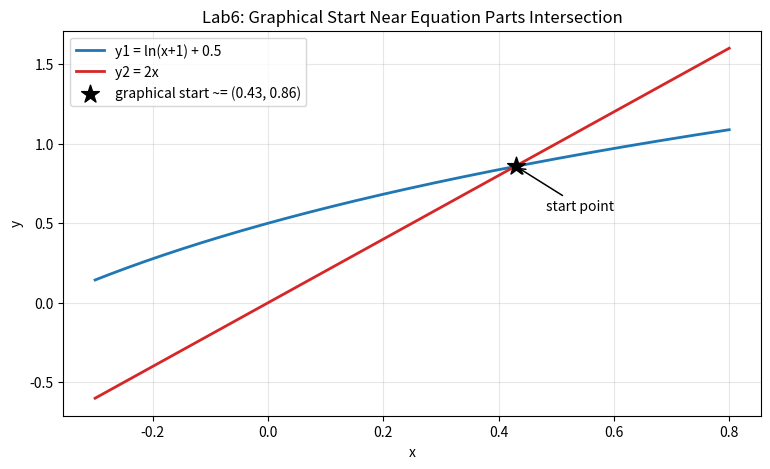

This chart was generated by the following Python code: (Note: this script raises an exception after producing the figure.)
import math
from pathlib import Path

import matplotlib.pyplot as plt


def left_part(x):
    return math.log(x + 1.0) + 0.5


def right_part(x):
    return 2.0 * x


def f(x):
    return left_part(x) - right_part(x)


def df(x):
    return 1.0 / (x + 1.0) - 2.0


def d2f(x):
    return -1.0 / ((x + 1.0) * (x + 1.0))


def phi(x):
    return (math.log(x + 1.0) + 0.5) / 2.0


def dphi(x):
    return 1.0 / (2.0 * (x + 1.0))


def find_intersection(a, b, tol=1e-12, max_iter=1000):
    left = a
    right = b
    f_left = f(left)
    f_right = f(right)

    if f_left * f_right > 0.0:
        raise ValueError("Intersection is not bracketed on the given interval.")

    for _ in range(max_iter):
        mid = (left + right) / 2.0
        f_mid = f(mid)

        if abs(f_mid) <= tol or (right - left) / 2.0 <= tol:
            return mid

        if f_left * f_mid <= 0.0:
            right = mid
            f_right = f_mid
        else:
            left = mid
            f_left = f_mid

    return (left + right) / 2.0


def simple_iteration_method(x0, q, eps, max_iter=100000):
    rows = []
    k = 0
    x_prev = x0
    rows.append((k, x_prev, f(x_prev), 0.0))

    factor = q / (1.0 - q)

    while k < max_iter:
        x_next = phi(x_prev)
        k += 1

        delta = abs(x_next - x_prev)
        est = factor * delta
        rows.append((k, x_next, f(x_next), est))

        if est <= eps:
            return x_next, k, rows

        x_prev = x_next

    return x_prev, k, rows


def newton_method(x0, eps, max_iter=100000):
    rows = []
    k = 0
    x_prev = x0
    rows.append((k, x_prev, f(x_prev), 0.0))

    while k < max_iter:
        x_next = x_prev - f(x_prev) / df(x_prev)
        k += 1

        est = abs(x_next - x_prev)
        rows.append((k, x_next, f(x_next), est))

        if est <= eps:
            return x_next, k, rows

        x_prev = x_next

    return x_prev, k, rows


def print_rows(title, rows):
    print(title)
    print("k        x_k           f(x_k)        eps_k")
    for k, xk, fxk, ek in rows:
        print(f"{k:<2d}  {xk:12.8f}  {fxk:12.8f}  {ek:12.8f}")
    print()


def plot_initial_region(a, b, start_x):
    left = max(-0.99, a - 0.3)
    right = b + 0.3
    steps = 800

    xs = [left + (right - left) * i / steps for i in range(steps + 1)]
    ys_left = [left_part(x) for x in xs]
    ys_right = [right_part(x) for x in xs]

    start_y = left_part(start_x)

    fig, ax = plt.subplots(figsize=(9, 5))
    ax.plot(xs, ys_left, color="tab:blue", linewidth=2, label="y1 = ln(x+1) + 0.5")
    ax.plot(xs, ys_right, color="tab:red", linewidth=2, label="y2 = 2x")

    ax.scatter([start_x], [start_y], color="black", marker="*", s=180, zorder=5,
               label=f"graphical start ~= ({start_x:.2f}, {start_y:.2f})")
    ax.annotate("start point",
                xy=(start_x, start_y),
                xytext=(22, -32),
                textcoords="offset points",
                arrowprops={"arrowstyle": "->", "color": "black", "linewidth": 1.1})

    ax.set_title("Lab6: Graphical Start Near Equation Parts Intersection")
    ax.set_xlabel("x")
    ax.set_ylabel("y")
    ax.grid(alpha=0.3)
    ax.legend(loc="best")

    out_path = Path(__file__).resolve().parent / "start_region_plot.png"
    fig.tight_layout()
    fig.savefig(out_path, dpi=150)
    plt.close(fig)

    print(f"Plot saved to: {out_path}")
    print()


def main():
    # Equation:
    # ln(x + 1) - 2x + 0.5 = 0
    eps = 1e-6

    # f(0) > 0, f(0.5) < 0  =>  [0, 0.5]
    a = 0.0
    b = 0.5

    # Simple iteration setup:
    # x = phi(x) = (ln(x+1) + 0.5)/2
    # q = max |phi'(x)| on [a,b]
    q = max(abs(dphi(a)), abs(dphi(b)))

    # The same start point is used for both methods.
    # It is chosen graphically near the intersection of y1 and y2,
    # so it is rounded instead of being the exact root.
    exact_intersection_x = find_intersection(a, b)
    start_x = round(exact_intersection_x, 2)
    x0_iter = start_x
    x0_newton = start_x

    x_iter, k_iter, rows_iter = simple_iteration_method(x0_iter, q, eps)
    x_newton, k_newton, rows_newton = newton_method(x0_newton, eps)

    print(f"eps = {eps}")
    print(f"Interval for positive root: [{a}, {b}]")
    print(f"Exact graph intersection: x = {exact_intersection_x:.10f}")
    print(f"Graphical start point for both methods: x0 = {start_x:.2f}")
    print(f"q = max|phi'(x)| on [{a}, {b}] = {q:.6f}")
    print()

    print_rows("Simple iteration method:", rows_iter)
    print_rows("Newton method:", rows_newton)

    print(f"Simple iteration root: x = {x_iter:.10f}, iterations = {k_iter}")
    print(f"Newton root:           x = {x_newton:.10f}, iterations = {k_newton}")
    print()

    res_iter = abs(f(x_iter))
    res_newton = abs(f(x_newton))
    delta_roots = abs(x_iter - x_newton)
    in_iter = (a <= x_iter <= b)
    in_newton = (a <= x_newton <= b)

    print("Checks:")
    print(f"|f(x_iter)|   = {res_iter:.6e}")
    print(f"|f(x_newton)| = {res_newton:.6e}")
    print(f"|x_iter - x_newton| = {delta_roots:.6e}")
    print(f"x_iter in [{a}, {b}]   -> {in_iter}")
    print(f"x_newton in [{a}, {b}] -> {in_newton}")
    print()

    plot_initial_region(a, b, start_x)

    if k_newton < k_iter:
        print("Conclusion: Newton converged faster.")
    elif k_newton > k_iter:
        print("Conclusion: Simple iteration converged faster.")
    else:
        print("Conclusion: both methods needed the same number of iterations.")


if __name__ == "__main__":
    main()

# Уравнение:
# ln(x+1) - 2x + 0.5 = 0
#
# 1) Где положительный корень:
#    f(0) = 0.5 > 0
#    f(0.5) = ln(1.5) - 1 + 0.5 < 0
#    Значит положительный корень точно между 0 и 0.5.
#
# 2) Метод простой итерации:
#    Переписали как x = phi(x):
#    phi(x) = (ln(x+1) + 0.5)/2.
#    Старт взяли x0 = (a+b)/2 = 0.25.
#    На [0, 0.5]: |phi'(x)| <= 0.5, то есть q=0.5 < 1, сходимость есть.
#    Оценка ошибки на шаге:
#    eps_k = q/(1-q) * |x_k - x_(k-1)|.
#
# 3) Метод Ньютона:
#    x_(k+1) = x_k - f(x_k)/f'(x_k),
#    где f'(x) = 1/(x+1) - 2.
#    Для старта взяли x0 = 0.5 (правая граница),
#    потому что f(x0)*f''(x0) > 0.
#    Тут оценка ошибки просто:
#    eps_k = |x_k - x_(k-1)|.
#
# 4) Что сравниваем:
#    По таблицам видно, как уменьшается eps_k с ростом k.
#    Это и есть зависимость погрешности от количества итераций.
#    Обычно Ньютон заметно быстрее, и у этой задачи тоже.
#
# 5) На текущем запуске при eps=1e-6:
#    - простая итерация: x ~= 0.4282112366, 13 итераций;
#    - Ньютон:           x ~= 0.4282114709, 3 итерации.
#    Разница по скорости хорошо видна по таблицам eps_k.
